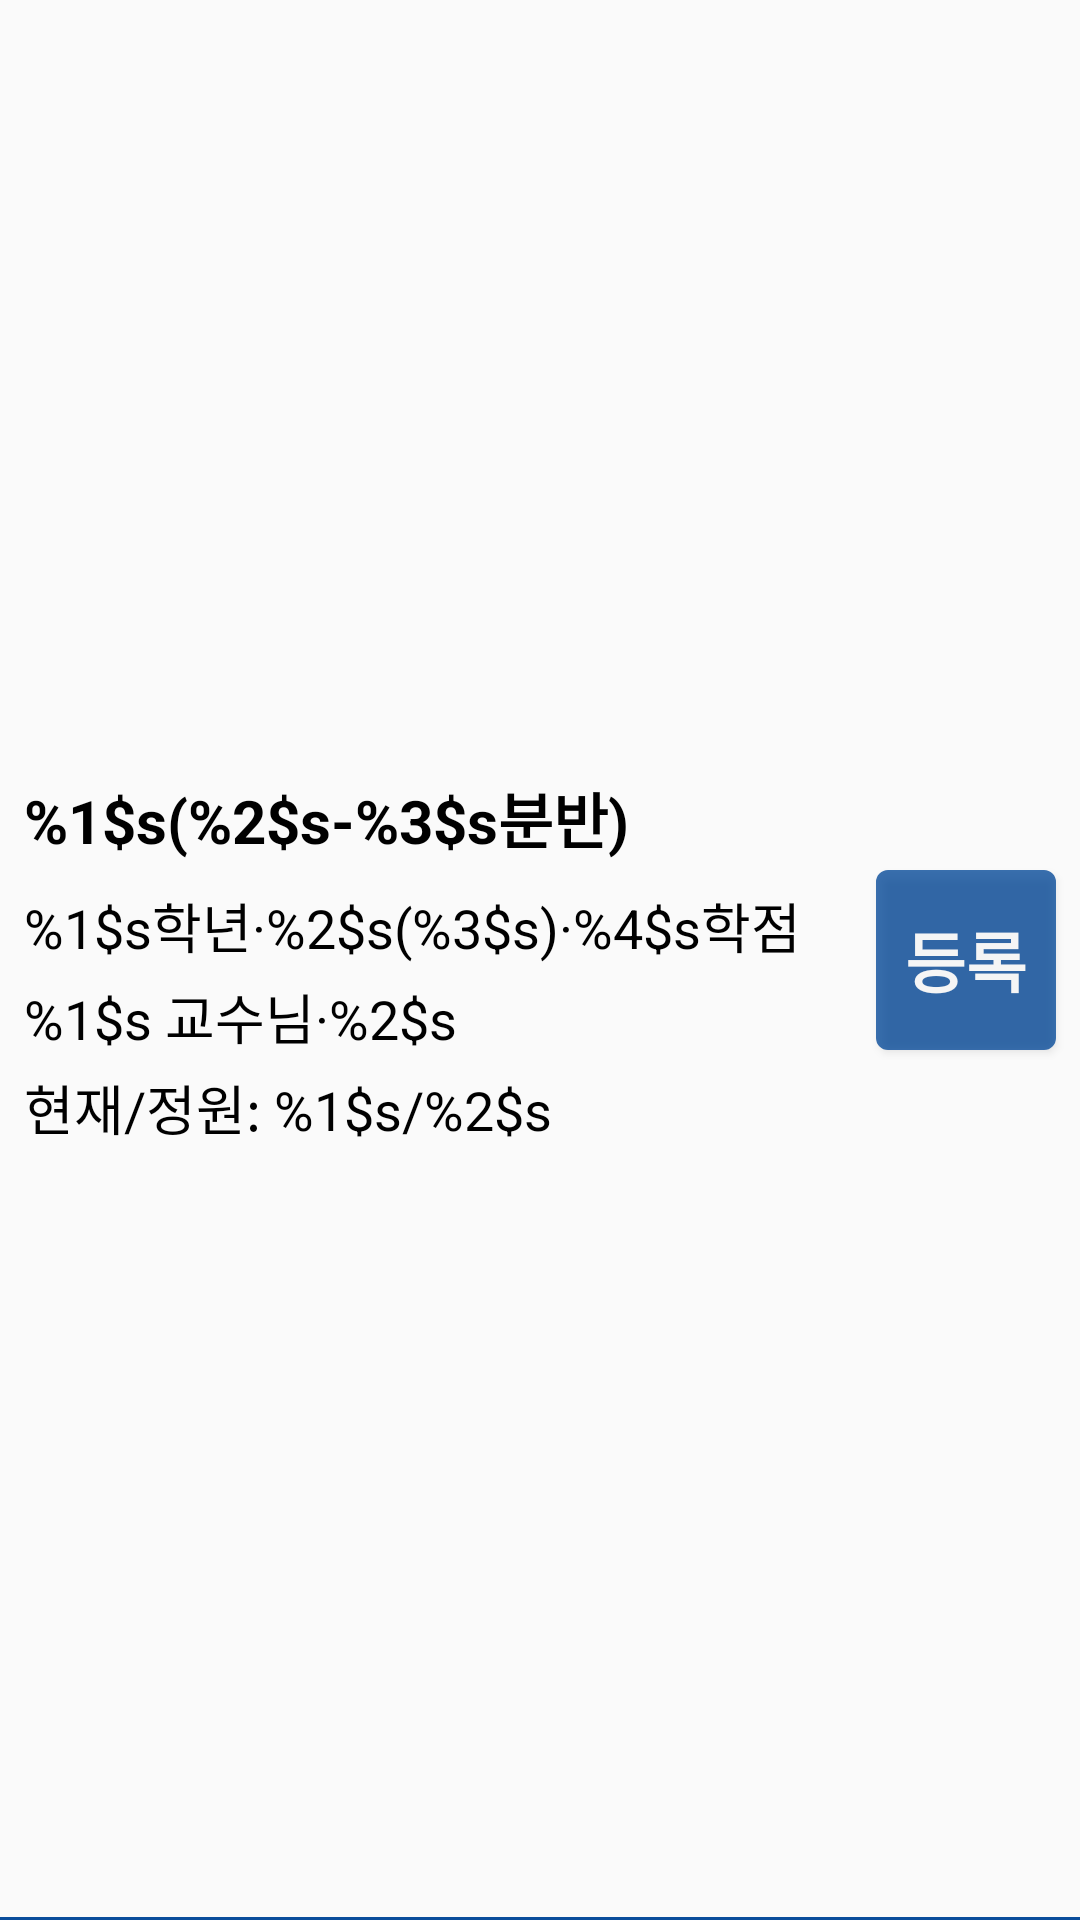

Write the Android layout XML for this screen, with the resource values it uses.
<!-- AndroidManifest.xml: application theme AppTheme -->
<!-- res/layout/element_subject.xml -->
<?xml version="1.0" encoding="utf-8"?>
<androidx.constraintlayout.widget.ConstraintLayout xmlns:android="http://schemas.android.com/apk/res/android"
                                             xmlns:app="http://schemas.android.com/apk/res-auto"
                                             android:layout_width="match_parent"
                                             android:layout_height="wrap_content">

    <LinearLayout android:layout_width="match_parent" android:layout_height="wrap_content"
                  android:orientation="vertical"
                  android:padding="8dp"
                  app:layout_constraintBottom_toBottomOf="parent"
                  app:layout_constraintTop_toTopOf="parent" app:layout_constraintEnd_toEndOf="parent"
                  app:layout_constraintStart_toStartOf="parent"
                  android:id="@+id/linearLayout">

        <TextView android:id="@+id/subjectName"
                  android:layout_width="match_parent" android:layout_height="wrap_content"
                  android:layout_marginBottom="8dp"
                  android:text="@string/element_subject_first_row"
                  android:textSize="20sp"
                  android:textColor="#000000"
                  android:textStyle="bold"/>

        <TextView android:id="@+id/subjectInfo1"
                  android:layout_width="match_parent" android:layout_height="wrap_content"
                  android:layout_marginBottom="4dp"
                  android:text="@string/element_subject_second_row_g"
                  android:textSize="18sp"
                  android:textColor="#000000"/>
        <TextView android:id="@+id/subjectInfo2"
                  android:layout_width="match_parent" android:layout_height="wrap_content"
                  android:layout_marginBottom="4dp"
                  android:text="@string/element_subject_third_row"
                  android:textSize="18sp"
                  android:textColor="#000000"/>
        <TextView android:id="@+id/subjectInfo3"
                  android:layout_width="match_parent" android:layout_height="wrap_content"
                  android:text="@string/element_subject_fourth_row"
                  android:textSize="18sp"
                  android:textColor="#000000"/>

    </LinearLayout>
    <Button
            android:id="@+id/btnEnroll"
            android:layout_width="60dp"
            android:layout_height="60dp"
            android:alpha="0.8"
            android:background="@drawable/btn_round_solid_style_primary_dark"
            android:text="@string/element_subject_btn_enroll"
            android:textSize="22sp"
            android:textColor="#ffffff"
            android:textStyle="bold"
            app:layout_constraintEnd_toEndOf="@+id/linearLayout" android:layout_marginEnd="8dp"
            android:layout_marginBottom="8dp" app:layout_constraintBottom_toBottomOf="parent"
            android:layout_marginTop="8dp" app:layout_constraintTop_toTopOf="parent"/>
    <View
            android:layout_width="match_parent"
            android:layout_height="1dp" android:id="@+id/view"
            android:background="@color/colorPrimaryDark"
            app:layout_constraintStart_toStartOf="parent"
            app:layout_constraintEnd_toEndOf="parent"
            app:layout_constraintBottom_toBottomOf="parent"/>

</androidx.constraintlayout.widget.ConstraintLayout>
<!-- resources referenced by this layout -->
<resources>
  <color name="colorPrimaryDark">#0a4d9b</color>
  <!-- drawable btn_round_solid_style_primary_dark (drawable) -->
  <?xml version="1.0" encoding="utf-8"?>
  <shape xmlns:android="http://schemas.android.com/apk/res/android" android:shape="rectangle" >
      <corners
              android:topLeftRadius="3dp"
              android:topRightRadius="3dp"
              android:bottomLeftRadius="3dp"
              android:bottomRightRadius="3dp"
      />
      <solid
              android:color="#ff0a4d9b"
      />
      <size
              android:width="200dp"
              android:height="200dp"
      />
      <stroke
              android:width="2dp"
              android:color="#0a4d9b"
      />
  </shape>
  <string name="element_subject_btn_enroll">등록</string>
  <string name="element_subject_first_row">%1$s(%2$s-%3$s분반)</string>
  <string name="element_subject_fourth_row">현재/정원: %1$s/%2$s</string>
  <string name="element_subject_second_row_g">%1$s학년·%2$s(%3$s)·%4$s학점</string>
  <string name="element_subject_third_row">%1$s 교수님·%2$s</string>
  <style name="AppTheme" parent="Theme.AppCompat.Light.DarkActionBar">
          
          <item name="windowNoTitle">true</item>
          <item name="colorPrimary">@color/colorPrimary</item>
          <item name="colorPrimaryDark">@color/colorPrimaryDark</item>
          <item name="colorAccent">@color/colorAccent</item>
      </style>
  <color name="colorPrimary">#A6BCD6</color>
  <color name="colorAccent">#0a4d9b</color>
</resources>
